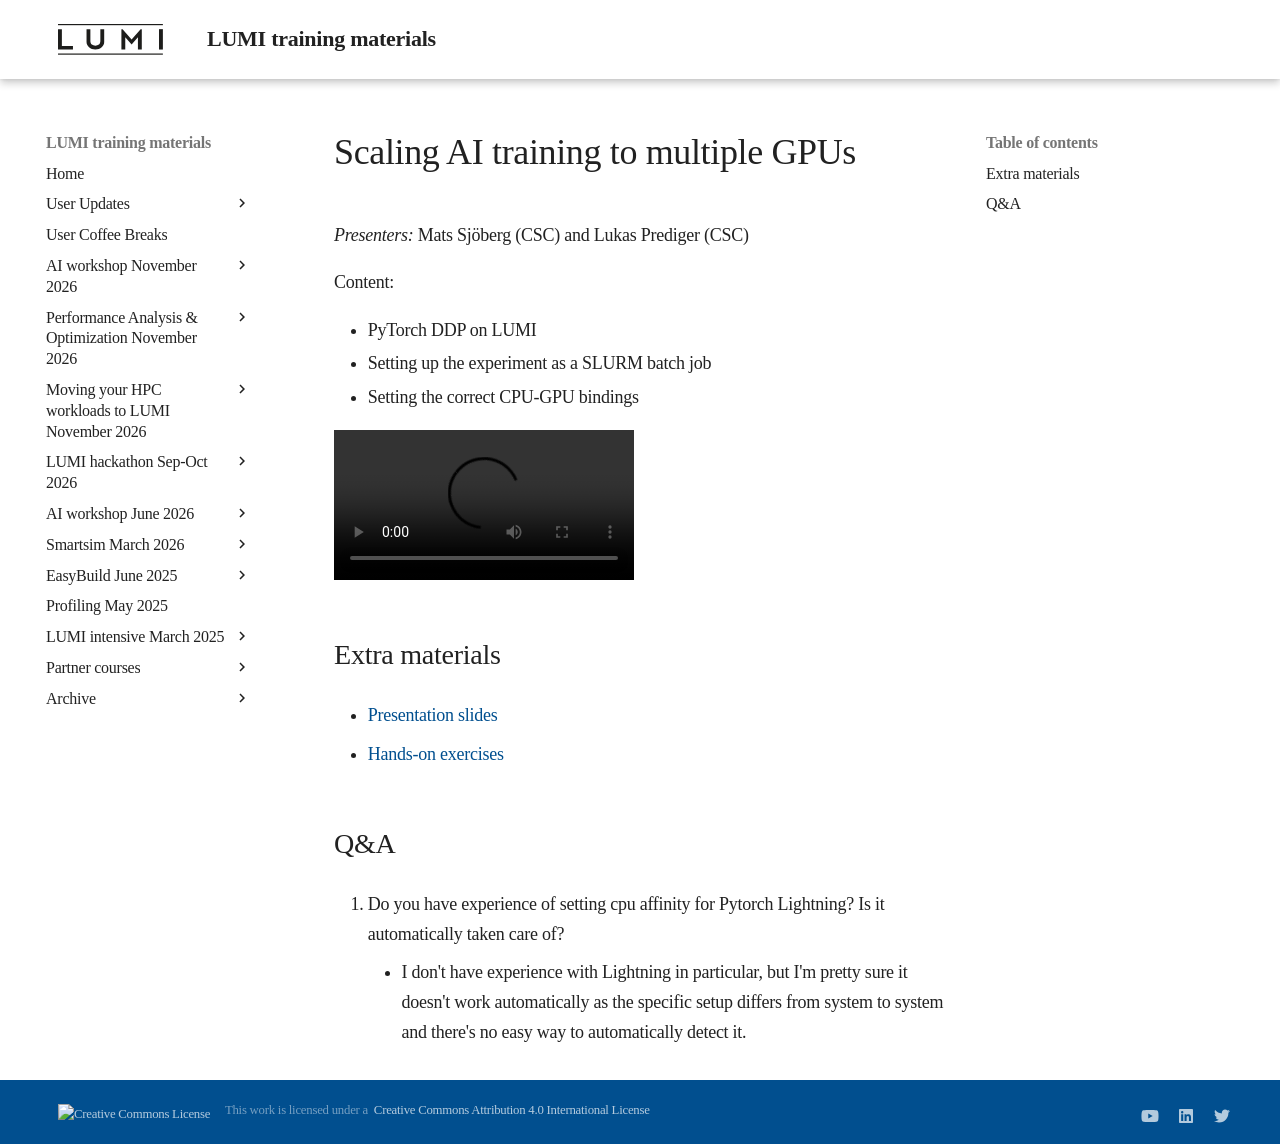

repository: Lumi-supercomputer/LUMI-training-materials · page: ai-20241126/extra_08_MultipleGPUs/index.html · generator: mkdocs

# Scaling AI training to multiple GPUs

*Presenters:* Mats Sjöberg (CSC) and Lukas Prediger (CSC)

Content:

-   PyTorch DDP on LUMI
-   Setting up the experiment as a SLURM batch job
-   Setting the correct CPU-GPU bindings


<video src="https://462000265.lumidata.eu/ai-20241126/recordings/08_MultipleGPUs.mp4" controls="controls"></video>


## Extra materials

-   [Presentation slides](https://462000265.lumidata.eu/ai-20241126/files/LUMI-ai-20241126-08-Scaling_multiple_GPUs.pdf)

-   [Hands-on exercises](E08_MultipleGPUs.md)


## Q&A

1.  Do you have experience of setting cpu affinity for Pytorch Lightning? Is it automatically taken care of?

    -   I don't have experience with Lightning in particular, but I'm pretty sure it doesn't work automatically as the specific setup differs from system to system and there's no easy way to automatically detect it.
